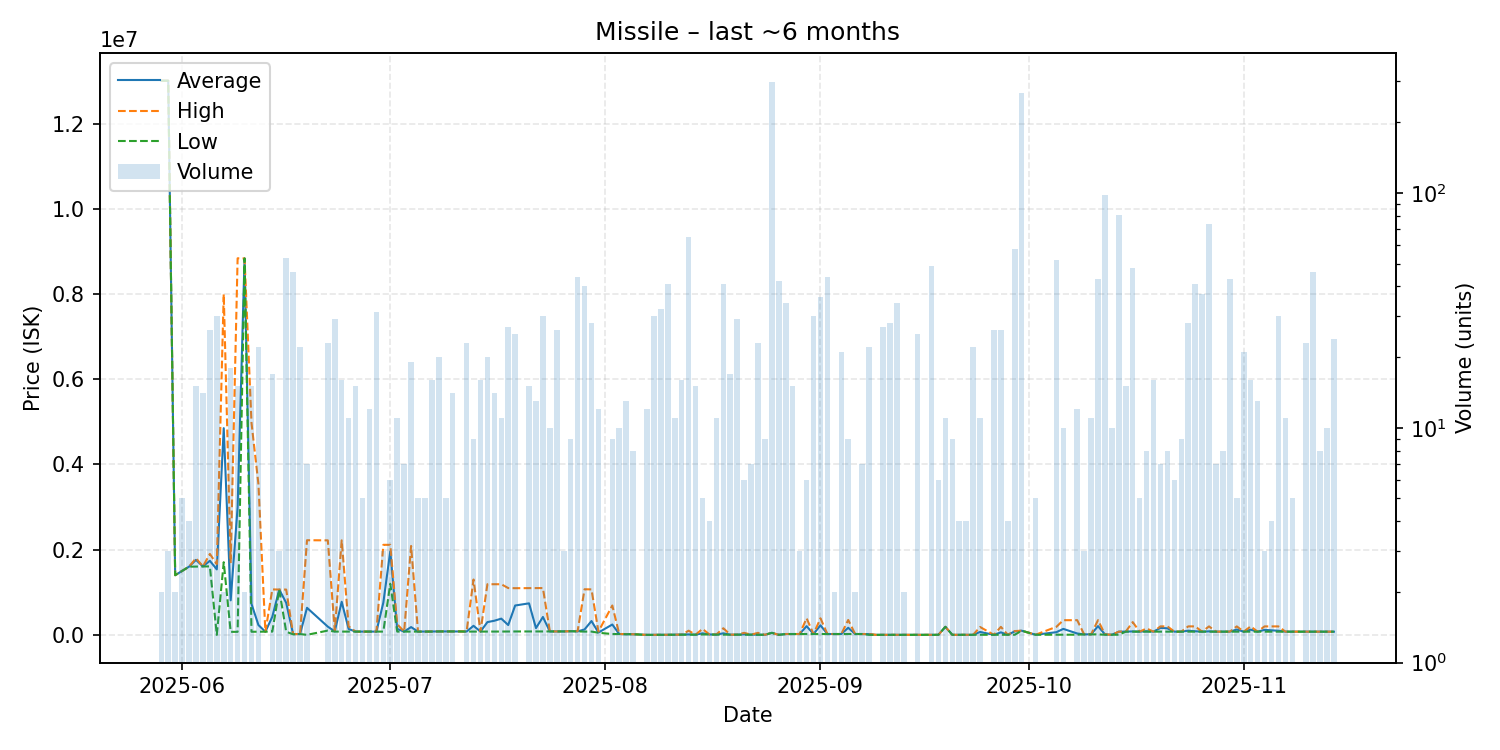

Data behind this chart, as committed beside it:
date, average, highest, lowest, order_count, volume
2025-05-29, 13010000, 13010000, 13010000, 1, 2
2025-05-30, 13010000, 13010000, 13010000, 1, 3
2025-05-31, 1401000, 1401000, 1401000, 1, 2
2025-06-01, 1501000, 1501000, 1501000, 1, 5
2025-06-02, 1601000, 1601000, 1601000, 2, 4
2025-06-03, 1760600, 1800000, 1603000, 3, 15
2025-06-04, 1606786, 1607000, 1606000, 5, 14
2025-06-05, 1738769, 1900000, 1608000, 7, 26
2025-06-06, 1537534, 1661000, 10.0, 12, 30
2025-06-07, 4853000, 8000000, 1706000, 2, 2
2025-06-08, 810731, 1706000, 71370, 7, 18
2025-06-09, 2994580, 8841000, 71370, 3, 15
2025-06-10, 8838000, 8838000, 8838000, 2, 2
2025-06-11, 727336, 4979500, 73000, 5, 15
2025-06-12, 231073, 3540000, 73510, 7, 22
2025-06-13, 73510, 73510, 73510, 1, 1
2025-06-14, 425725, 1067000, 76850, 5, 17
2025-06-15, 1063667, 1064000, 1063000, 2, 3
2025-06-16, 752721, 1064000, 73510, 12, 53
2025-06-17, 18609, 19000, 13000, 4, 46
2025-06-18, 20407, 21400, 19000, 3, 22
2025-06-19, 635572, 2222000, 1001, 2, 7
2025-06-22, 192609, 2219000, 100500, 6, 23
2025-06-23, 83497, 100500, 77020, 7, 29
2025-06-24, 777196, 2219000, 77020, 6, 16
2025-06-25, 137833, 200000, 77020, 4, 11
2025-06-26, 77020, 77020, 77020, 3, 15
2025-06-27, 77020, 77020, 77020, 1, 5
2025-06-28, 77020, 77020, 77020, 2, 12
2025-06-29, 77020, 77020, 77020, 4, 31
2025-06-30, 756013, 2114000, 77020, 2, 3
2025-07-01, 1961667, 2114000, 1200000, 2, 6
2025-07-02, 139958, 250100, 77020, 3, 11
2025-07-03, 77020, 77020, 77020, 3, 7
2025-07-04, 182861, 2088000, 77020, 4, 19
2025-07-05, 77020, 77020, 77020, 1, 5
2025-07-06, 77020, 77020, 77020, 2, 5
2025-07-07, 79444, 81000, 77020, 4, 16
2025-07-08, 81250, 82000, 81000, 3, 20
2025-07-09, 81000, 81000, 81000, 1, 5
2025-07-10, 81000, 81000, 81000, 5, 14
2025-07-11, 81000, 81000, 81000, 1, 1
2025-07-12, 78913, 81000, 77000, 6, 23
2025-07-13, 212889, 1300000, 77000, 2, 9
2025-07-14, 77000, 77000, 77000, 3, 16
2025-07-15, 299650, 1189000, 77000, 4, 20
2025-07-16, 331929, 1189000, 78000, 5, 14
2025-07-17, 381182, 1189000, 78000, 5, 11
2025-07-18, 230963, 1099000, 80000, 6, 27
2025-07-19, 689760, 1096000, 80000, 6, 25
2025-07-21, 739933, 1097000, 80000, 5, 15
2025-07-22, 159155, 1098000, 81000, 6, 13
2025-07-23, 420313, 1099000, 81020, 4, 30
2025-07-24, 81040, 81040, 81040, 2, 10
2025-07-25, 81032, 81040, 81030, 6, 26
2025-07-26, 81020, 81020, 81020, 1, 3
2025-07-27, 86000, 86000, 86000, 3, 9
2025-07-28, 81135, 86000, 81020, 5, 44
2025-07-29, 127203, 1071000, 77000, 7, 40
2025-07-30, 324786, 1068000, 77000, 10, 28
... 99 more rows
